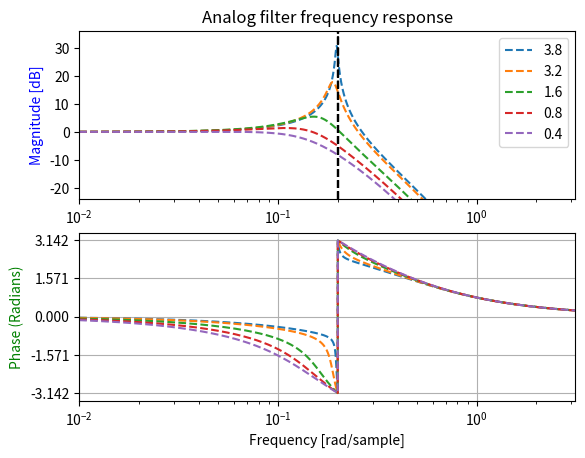

This chart was generated by the following Python code:
import numpy as np
from scipy import signal
import matplotlib.pyplot as plt

res = [3.8,3.2,1.6,0.8,0.4]
wc = 0.2

#init plots
fig, ax1 = plt.subplots(2)

for i in res:

    b = [wc*wc*wc*wc*(1+i)]
    a = [1,4*wc,6*wc*wc,4*wc*wc*wc,wc*wc*wc*wc*(1+i)]

    # Analog filter
    w, h = signal.freqs(b, a, worN=np.linspace(0,np.pi,8192))
    ax1[0].plot(w, 20 * np.log10(abs(h)), linestyle='dashed',label=f'{i}')

    # calculate the phase
    angles = np.angle(h)
    ax1[1].plot(w, angles, linestyle='dashed')

    #Plot -3dB lines
    ax1[0].axvline(x = wc, ymin = 0, ymax = 1, color='black', linestyle='dashed')

ax1[0].set_ylim(-24,36)
ax1[0].set_ylabel('Magnitude [dB]', color='b')
ax1[0].set_xscale('log')
ax1[0].set_xlim(0.01,np.pi)
ax1[0].set_title('Analog filter frequency response')
ax1[1].set_ylabel('Phase (Radians)', color='g')
ax1[1].set_xlabel('Frequency [rad/sample]')
ax1[1].yaxis.set_major_locator(plt.MultipleLocator(np.pi / 2))
ax1[1].set_xscale('log')
ax1[1].set_xlim(0.01,np.pi)
ax1[1].grid()
ax1[0].legend()
plt.show()
